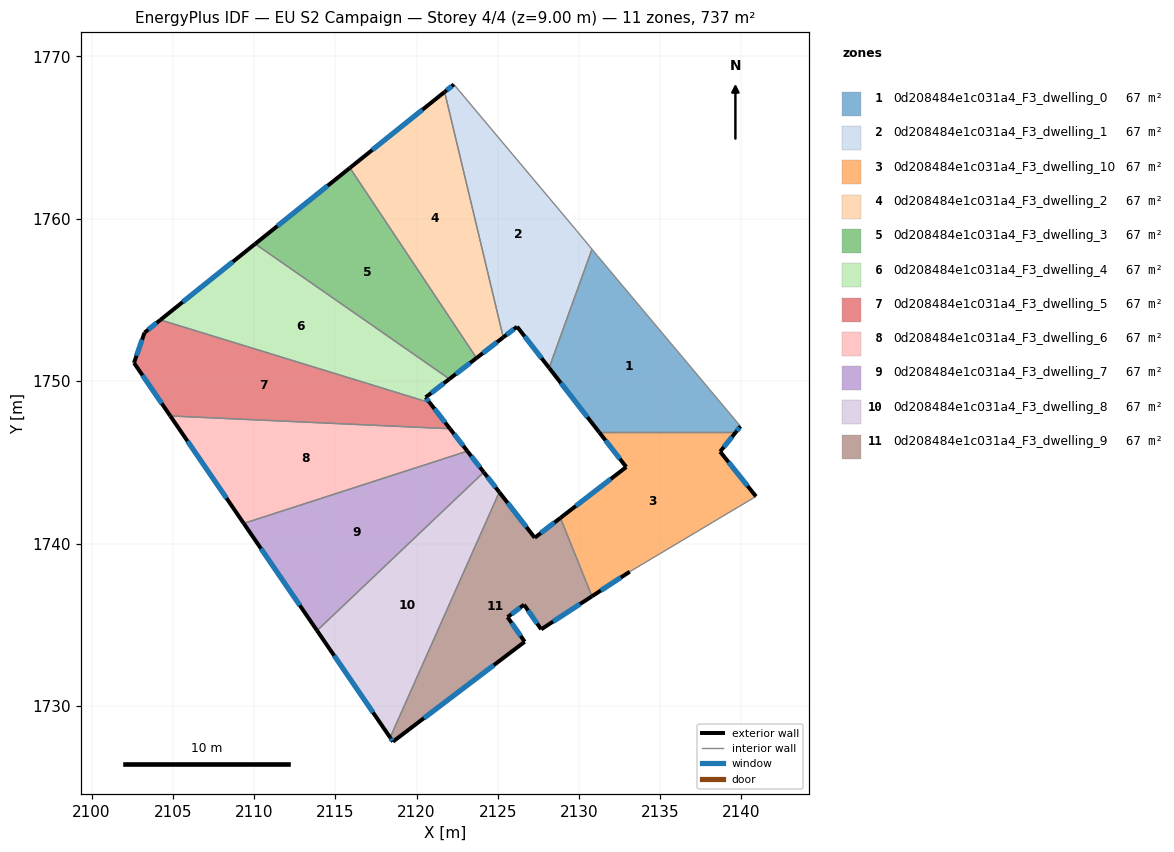
=== STOREY PLAN SPEC (per zone: floor XY polygon, exterior-wall plan segments, windows/doors) ===
zone 1: 0d208484e1c031a4_F3_dwelling_0  (67.0 m²)
  floor: (2131.13, 1757.73) (2139.94, 1747.22) (2139.65, 1746.86) (2131.24, 1746.86) (2128.16, 1750.82) (2130.80, 1758.12)
  exterior wall: (2139.65, 1746.86) – (2139.94, 1747.22)  [0.5 m]
    window: (2139.72, 1746.94) – (2139.87, 1747.14)  [0.4 m²]
  exterior wall: (2128.16, 1750.82) – (2131.24, 1746.86)  [5.0 m]
    window: (2128.89, 1749.89) – (2130.52, 1747.79)  [4.2 m²]
  interior walls: 4
zone 2: 0d208484e1c031a4_F3_dwelling_1  (67.0 m²)
  floor: (2122.30, 1768.26) (2129.84, 1759.28) (2130.80, 1758.12) (2128.16, 1750.82) (2126.19, 1753.36) (2125.34, 1752.70) (2121.73, 1767.80)
  exterior wall: (2126.19, 1753.36) – (2128.16, 1750.82)  [3.2 m]
    window: (2126.65, 1752.76) – (2127.70, 1751.41)  [2.7 m²]
  exterior wall: (2125.34, 1752.70) – (2126.19, 1753.36)  [1.1 m]
    window: (2125.54, 1752.85) – (2125.99, 1753.20)  [0.9 m²]
  exterior wall: (2122.30, 1768.26) – (2121.73, 1767.80)  [0.7 m]
    window: (2122.17, 1768.16) – (2121.86, 1767.91)  [0.6 m²]
  interior walls: 4
zone 3: 0d208484e1c031a4_F3_dwelling_10  (67.0 m²)
  floor: (2139.65, 1746.86) (2138.69, 1745.66) (2140.90, 1742.91) (2133.13, 1738.27) (2130.80, 1736.76) (2128.86, 1741.58) (2132.91, 1744.72) (2131.24, 1746.86)
  exterior wall: (2130.80, 1736.76) – (2133.13, 1738.27)  [2.8 m]
    window: (2131.35, 1737.12) – (2132.58, 1737.92)  [2.3 m²]
  exterior wall: (2132.91, 1744.72) – (2128.86, 1741.58)  [5.1 m]
    window: (2131.96, 1743.98) – (2129.81, 1742.32)  [4.3 m²]
  exterior wall: (2131.24, 1746.86) – (2132.91, 1744.72)  [2.7 m]
    window: (2131.63, 1746.36) – (2132.52, 1745.22)  [2.3 m²]
  exterior wall: (2138.69, 1745.66) – (2139.65, 1746.86)  [1.5 m]
    window: (2138.92, 1745.94) – (2139.43, 1746.58)  [1.3 m²]
  exterior wall: (2140.90, 1742.91) – (2138.69, 1745.66)  [3.5 m]
    window: (2140.38, 1743.55) – (2139.21, 1745.02)  [3.0 m²]
  interior walls: 3
zone 4: 0d208484e1c031a4_F3_dwelling_2  (67.0 m²)
  floor: (2121.73, 1767.80) (2125.34, 1752.70) (2123.70, 1751.43) (2115.90, 1763.13)
  exterior wall: (2123.70, 1751.43) – (2125.34, 1752.70)  [2.1 m]
    window: (2124.08, 1751.72) – (2124.95, 1752.40)  [1.8 m²]
  exterior wall: (2121.73, 1767.80) – (2115.90, 1763.13)  [7.5 m]
    window: (2120.36, 1766.71) – (2117.27, 1764.23)  [6.3 m²]
  interior walls: 2
zone 5: 0d208484e1c031a4_F3_dwelling_3  (67.0 m²)
  floor: (2115.90, 1763.13) (2123.70, 1751.43) (2122.03, 1750.14) (2110.07, 1758.45)
  exterior wall: (2122.03, 1750.14) – (2123.70, 1751.43)  [2.1 m]
    window: (2122.42, 1750.44) – (2123.30, 1751.12)  [1.8 m²]
  exterior wall: (2115.90, 1763.13) – (2110.07, 1758.45)  [7.5 m]
    window: (2114.53, 1762.03) – (2111.44, 1759.55)  [6.3 m²]
  interior walls: 2
zone 6: 0d208484e1c031a4_F3_dwelling_4  (67.0 m²)
  floor: (2122.03, 1750.14) (2120.56, 1749.00) (2120.81, 1748.68) (2104.23, 1753.77) (2110.07, 1758.45)
  exterior wall: (2120.56, 1749.00) – (2122.03, 1750.14)  [1.9 m]
    window: (2120.90, 1749.27) – (2121.68, 1749.87)  [1.6 m²]
  exterior wall: (2120.81, 1748.68) – (2120.56, 1749.00)  [0.4 m]
    window: (2120.75, 1748.76) – (2120.62, 1748.93)  [0.3 m²]
  exterior wall: (2110.07, 1758.45) – (2104.23, 1753.77)  [7.5 m]
    window: (2108.70, 1757.35) – (2105.60, 1754.87)  [6.3 m²]
  interior walls: 2
zone 7: 0d208484e1c031a4_F3_dwelling_5  (67.0 m²)
  floor: (2120.81, 1748.68) (2122.06, 1747.07) (2104.84, 1747.86) (2102.61, 1751.13) (2103.26, 1752.99) (2104.23, 1753.77)
  exterior wall: (2104.23, 1753.77) – (2103.26, 1752.99)  [1.2 m]
    window: (2104.01, 1753.59) – (2103.49, 1753.17)  [1.1 m²]
  exterior wall: (2122.06, 1747.07) – (2120.81, 1748.68)  [2.0 m]
    window: (2121.77, 1747.45) – (2121.11, 1748.30)  [1.7 m²]
  exterior wall: (2102.61, 1751.13) – (2104.84, 1747.86)  [4.0 m]
    window: (2103.14, 1750.36) – (2104.32, 1748.63)  [3.3 m²]
  exterior wall: (2103.26, 1752.99) – (2102.61, 1751.13)  [2.0 m]
    window: (2103.11, 1752.55) – (2102.76, 1751.56)  [1.7 m²]
  interior walls: 2
zone 8: 0d208484e1c031a4_F3_dwelling_6  (67.0 m²)
  floor: (2122.06, 1747.07) (2123.13, 1745.70) (2109.37, 1741.25) (2104.84, 1747.86)
  exterior wall: (2123.13, 1745.70) – (2122.06, 1747.07)  [1.7 m]
    window: (2122.88, 1746.02) – (2122.31, 1746.75)  [1.5 m²]
  exterior wall: (2104.84, 1747.86) – (2109.37, 1741.25)  [8.0 m]
    window: (2105.91, 1746.31) – (2108.30, 1742.80)  [6.8 m²]
  interior walls: 2
zone 9: 0d208484e1c031a4_F3_dwelling_7  (67.0 m²)
  floor: (2123.13, 1745.70) (2124.14, 1744.40) (2113.88, 1734.65) (2109.37, 1741.25)
  exterior wall: (2124.14, 1744.40) – (2123.13, 1745.70)  [1.6 m]
    window: (2123.90, 1744.70) – (2123.37, 1745.39)  [1.4 m²]
  exterior wall: (2109.37, 1741.25) – (2113.88, 1734.65)  [8.0 m]
    window: (2110.43, 1739.70) – (2112.82, 1736.20)  [6.7 m²]
  interior walls: 2
zone 10: 0d208484e1c031a4_F3_dwelling_8  (67.0 m²)
  floor: (2124.14, 1744.40) (2125.09, 1743.17) (2118.38, 1728.07) (2113.88, 1734.65)
  exterior wall: (2125.09, 1743.17) – (2124.14, 1744.40)  [1.6 m]
    window: (2124.87, 1743.46) – (2124.37, 1744.11)  [1.3 m²]
  exterior wall: (2113.88, 1734.65) – (2118.38, 1728.07)  [8.0 m]
    window: (2114.93, 1733.10) – (2117.32, 1729.61)  [6.7 m²]
  interior walls: 2
zone 11: 0d208484e1c031a4_F3_dwelling_9  (67.0 m²)
  floor: (2128.86, 1741.58) (2130.80, 1736.76) (2127.67, 1734.73) (2126.62, 1736.24) (2125.60, 1735.48) (2126.66, 1733.96) (2118.55, 1727.81) (2118.38, 1728.07) (2125.09, 1743.17) (2127.28, 1740.36)
  exterior wall: (2125.60, 1735.48) – (2126.62, 1736.24)  [1.3 m]
    window: (2125.84, 1735.66) – (2126.38, 1736.06)  [1.1 m²]
  exterior wall: (2126.66, 1733.96) – (2125.60, 1735.48)  [1.8 m]
    window: (2126.41, 1734.32) – (2125.85, 1735.12)  [1.6 m²]
  exterior wall: (2118.55, 1727.81) – (2126.66, 1733.96)  [10.2 m]
    window: (2120.46, 1729.26) – (2124.76, 1732.52)  [8.6 m²]
  exterior wall: (2118.38, 1728.07) – (2118.55, 1727.81)  [0.3 m]
    window: (2118.42, 1728.01) – (2118.51, 1727.87)  [0.3 m²]
  exterior wall: (2127.28, 1740.36) – (2125.09, 1743.17)  [3.6 m]
    window: (2126.77, 1741.02) – (2125.61, 1742.51)  [3.0 m²]
  exterior wall: (2128.86, 1741.58) – (2127.28, 1740.36)  [2.0 m]
    window: (2128.49, 1741.30) – (2127.65, 1740.65)  [1.7 m²]
  exterior wall: (2127.67, 1734.73) – (2130.80, 1736.76)  [3.7 m]
    window: (2128.41, 1735.20) – (2130.07, 1736.28)  [3.1 m²]
  exterior wall: (2126.62, 1736.24) – (2127.67, 1734.73)  [1.8 m]
    window: (2126.87, 1735.89) – (2127.43, 1735.08)  [1.6 m²]
  interior walls: 2

=== DERIVED (storey summary) ===
Building: EU S2 Campaign
Storey: 4 of 4  (floor level z = 9.00 m)
Storey gross floor area: 737.3 m²
Zones on this storey: 11
  - 0d208484e1c031a4_F3_dwelling_0: floor 67.0 m²; exterior wall 5.5 m (16.4 m²); 2 window(s) 4.6 m²; WWR 28.1%
  - 0d208484e1c031a4_F3_dwelling_1: floor 67.0 m²; exterior wall 5.0 m (15.1 m²); 3 window(s) 4.2 m²; WWR 28.1%
  - 0d208484e1c031a4_F3_dwelling_10: floor 67.0 m²; exterior wall 15.7 m (47.0 m²); 5 window(s) 13.2 m²; WWR 28.1%
  - 0d208484e1c031a4_F3_dwelling_2: floor 67.0 m²; exterior wall 9.5 m (28.6 m²); 2 window(s) 8.1 m²; WWR 28.1%
  - 0d208484e1c031a4_F3_dwelling_3: floor 67.0 m²; exterior wall 9.6 m (28.8 m²); 2 window(s) 8.1 m²; WWR 28.1%
  - 0d208484e1c031a4_F3_dwelling_4: floor 67.0 m²; exterior wall 9.7 m (29.2 m²); 3 window(s) 8.2 m²; WWR 28.1%
  - 0d208484e1c031a4_F3_dwelling_5: floor 67.0 m²; exterior wall 9.2 m (27.6 m²); 4 window(s) 7.8 m²; WWR 28.1%
  - 0d208484e1c031a4_F3_dwelling_6: floor 67.0 m²; exterior wall 9.8 m (29.3 m²); 2 window(s) 8.2 m²; WWR 28.1%
  - 0d208484e1c031a4_F3_dwelling_7: floor 67.0 m²; exterior wall 9.6 m (28.9 m²); 2 window(s) 8.1 m²; WWR 28.1%
  - 0d208484e1c031a4_F3_dwelling_8: floor 67.0 m²; exterior wall 9.5 m (28.6 m²); 2 window(s) 8.0 m²; WWR 28.1%
  - 0d208484e1c031a4_F3_dwelling_9: floor 67.0 m²; exterior wall 24.7 m (74.2 m²); 8 window(s) 20.9 m²; WWR 28.1%
Zone adjacency (shared interzone walls):
  - 0d208484e1c031a4_F3_dwelling_0 ↔ 0d208484e1c031a4_F3_dwelling_1
  - 0d208484e1c031a4_F3_dwelling_0 ↔ 0d208484e1c031a4_F3_dwelling_10
  - 0d208484e1c031a4_F3_dwelling_1 ↔ 0d208484e1c031a4_F3_dwelling_2
  - 0d208484e1c031a4_F3_dwelling_10 ↔ 0d208484e1c031a4_F3_dwelling_9
  - 0d208484e1c031a4_F3_dwelling_2 ↔ 0d208484e1c031a4_F3_dwelling_3
  - 0d208484e1c031a4_F3_dwelling_3 ↔ 0d208484e1c031a4_F3_dwelling_4
  - 0d208484e1c031a4_F3_dwelling_4 ↔ 0d208484e1c031a4_F3_dwelling_5
  - 0d208484e1c031a4_F3_dwelling_5 ↔ 0d208484e1c031a4_F3_dwelling_6
  - 0d208484e1c031a4_F3_dwelling_6 ↔ 0d208484e1c031a4_F3_dwelling_7
  - 0d208484e1c031a4_F3_dwelling_7 ↔ 0d208484e1c031a4_F3_dwelling_8
  - 0d208484e1c031a4_F3_dwelling_8 ↔ 0d208484e1c031a4_F3_dwelling_9